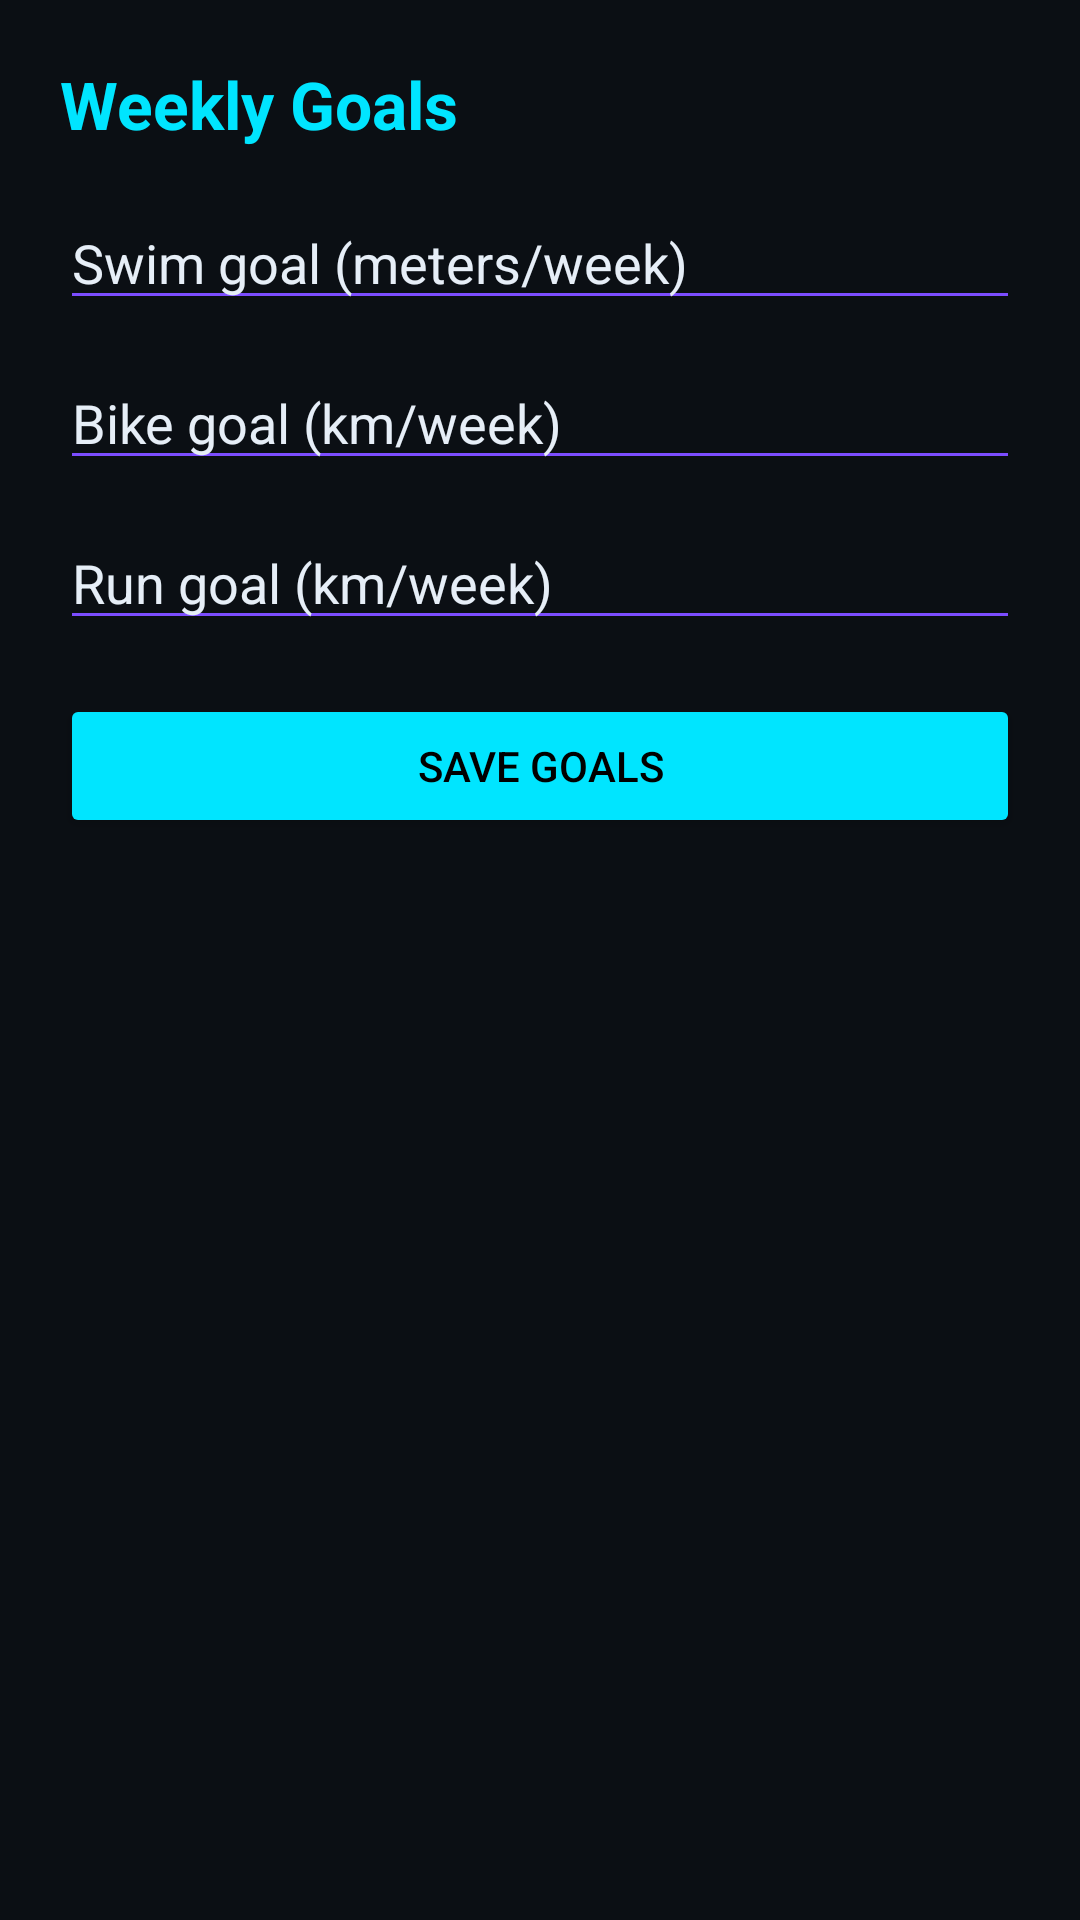

The Android layout XML behind this screen, and the referenced resources:
<!-- AndroidManifest.xml: application theme Theme.Triathlon360 -->
<!-- res/layout/activity_goals.xml -->
<?xml version="1.0" encoding="utf-8"?>
<ScrollView xmlns:android="http://schemas.android.com/apk/res/android"
    android:layout_width="match_parent"
    android:layout_height="match_parent"
    android:background="@color/tri_bg">

    <LinearLayout
        android:layout_width="match_parent"
        android:layout_height="wrap_content"
        android:orientation="vertical"
        android:padding="20dp">

        <TextView
            android:layout_width="wrap_content"
            android:layout_height="wrap_content"
            android:text="Weekly Goals"
            android:textColor="@color/tri_neon"
            android:textStyle="bold"
            android:textSize="22sp"
            android:layout_marginBottom="16dp"/>

        <EditText
            android:id="@+id/et_swim_goal"
            android:layout_width="match_parent"
            android:layout_height="wrap_content"
            android:hint="Swim goal (meters/week)"
            android:inputType="number"
            android:textColor="@color/tri_text"
            android:textColorHint="@color/tri_text"
            android:backgroundTint="@color/tri_neon2"
            android:layout_marginBottom="12dp"/>

        <EditText
            android:id="@+id/et_bike_goal"
            android:layout_width="match_parent"
            android:layout_height="wrap_content"
            android:hint="Bike goal (km/week)"
            android:inputType="number"
            android:textColor="@color/tri_text"
            android:textColorHint="@color/tri_text"
            android:backgroundTint="@color/tri_neon2"
            android:layout_marginBottom="12dp"/>

        <EditText
            android:id="@+id/et_run_goal"
            android:layout_width="match_parent"
            android:layout_height="wrap_content"
            android:hint="Run goal (km/week)"
            android:inputType="number"
            android:textColor="@color/tri_text"
            android:textColorHint="@color/tri_text"
            android:backgroundTint="@color/tri_neon2"
            android:layout_marginBottom="18dp"/>

        <Button
            android:id="@+id/btn_save_goals"
            android:layout_width="match_parent"
            android:layout_height="wrap_content"
            android:text="Save Goals"
            android:backgroundTint="@color/tri_neon"
            android:textColor="@color/black"/>
    </LinearLayout>
</ScrollView>
<!-- resources referenced by this layout -->
<resources>
  <color name="black">#000000</color>
  <color name="tri_bg">#0B0F14</color>
  <color name="tri_neon">#00E5FF</color>
  <color name="tri_neon2">#7C4DFF</color>
  <color name="tri_text">#E6EEF7</color>
  <style name="Theme.Triathlon360" parent="Theme.MaterialComponents.DayNight.NoActionBar">
          
          <item name="colorPrimary">@color/tri_neon</item>
          <item name="colorPrimaryVariant">@color/tri_neon2</item>
          <item name="colorOnPrimary">@android:color/black</item>
  
          <item name="colorSecondary">@color/tri_neon2</item>
          <item name="colorSecondaryVariant">@color/tri_neon</item>
          <item name="colorOnSecondary">@android:color/black</item>
  
          <item name="android:statusBarColor">@android:color/transparent</item>
          <item name="android:navigationBarColor">@android:color/black</item>
      </style>
</resources>
